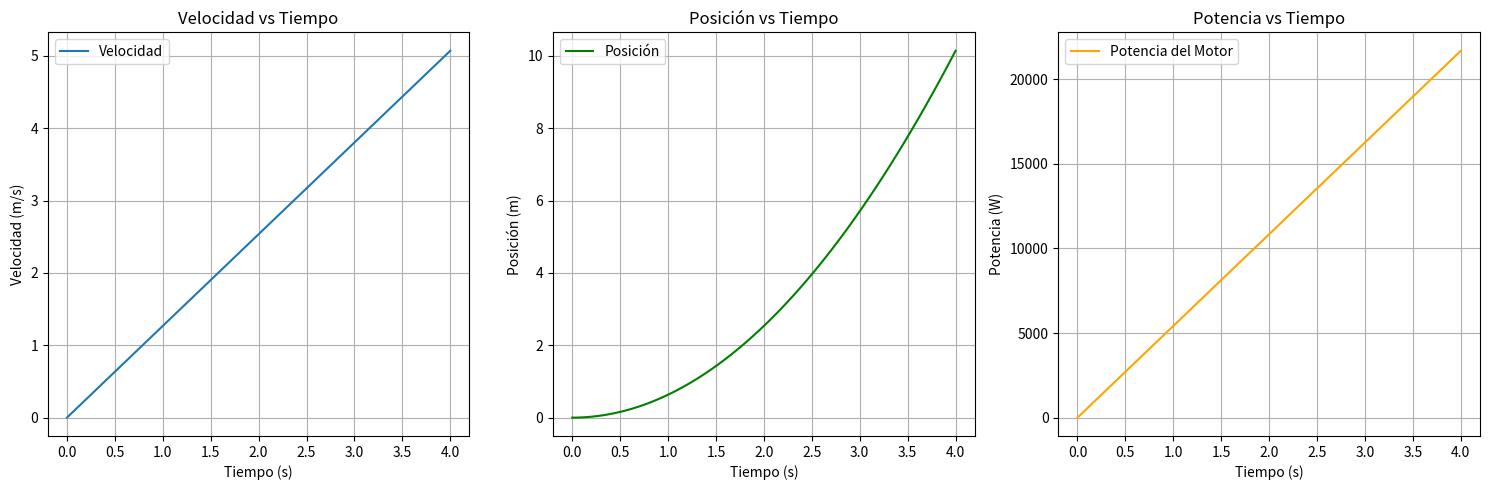

Here is the Python script that generated this plot:
"""

---Simulación de ascensor accesible basado en poleas y principios de dinámica---

                    Proyecto de Física 1 - Grupo 3
                            Ciclo: 2024-2
                            
    Universidad Nacional de Ingeniería - Facultad de Ingeniería Ambiental

"""

####
"""Cambie los parámetros y variables de estado de forma realista. Todos los cálculos se realizarán en tiempo real."""
"""


[redacted]
'DISEÑO DE UN ASCENSOR ELÉCTRICO CON CAPACIDAD DE 
300kg PARA EL ACCESO DE PERSONAS DISCAPACITADAS 
HASTA EL TERCER NIVEL DEL PABELLÓN DE AULAS DE LA 
FIME – UNAC'


""" 
####

import numpy as np
import matplotlib.pyplot as plt

# Parámetros del sistema
m_cabina = 500  # masa de la cabina (kg)
m_carga_util = 300 # masa que puede soportar la cabina (kg)
m_contrapeso = m_cabina + m_carga_util / 2  # masa del contrapeso (kg)
mR1 = 8 # masa de la polea 1 (kg)
mR2 = 10 # masa de la polea 2 (kg)
R1 = 0.32  # radio de la polea conectada al motor (m)
R2 = 0.45  # radio de la polea sin motor (m)
I1 = 0.5 * mR1 * R1**2  # momento de inercia de la polea 1 (kg*m^2)
I2 = 0.5 * mR2 * R2**2  # momento de inercia de la polea 2 (kg*m^2)
g = 9.81  # aceleración de la gravedad (m/s^2)
t_max = 4  # tiempo máximo de simulación (s)

# Función para calcular la aceleración del sistema
def calcular_aceleracion(m_cabina, m_contrapeso, g, I1, I2, R1, R2):
    a = ((m_contrapeso - m_cabina)*g*R2) / ((m_cabina + m_contrapeso)*R2 + (I2 / R2**2))
    return a

# Función para calcular la velocidad en función del tiempo
def calcular_velocidad_tiempo(v0, a, t):
    return v0 + a * t

# Función para calcular la posición en función del tiempo
def calcular_posicion_tiempo(x0, v0, a, t):
    return x0 + v0 * t + 0.5 * a * t**2

# Función para calcular el torque requerido por el motor
def calcular_torque_motor_corregido(m_cabina, R1, I1, a, g):
    torque_motor = m_cabina * R1 * (g - a) + (I1 / R1) * a
    return torque_motor

# Función para calcular la velocidad angular
def calcular_torque_motor_corregido(m_cabina, R1, I1, a, g):
    torque_motor = m_cabina * R1 * (g - a) + (I1 / R1) * a
    return torque_motor

# Función para calcular la potencia del motor
def calcular_potencia_motor(torque_motor, velocidad_angular):
    return torque_motor * velocidad_angular

# Cálculos
a = calcular_aceleracion(m_cabina, m_contrapeso, g, I1, I2, R1, R2)
v0 = 0  # velocidad inicial (m/s)
x0 = 0  # posición inicial (m)

tiempos = np.linspace(0, t_max, 100)
velocidades = [calcular_velocidad_tiempo(v0, a, t) for t in tiempos]
posiciones = [calcular_posicion_tiempo(x0, v0, a, t) for t in tiempos]
omega1_tiempos = [v / R1 for v in velocidades]
torque_motor = calcular_torque_motor_corregido(m_cabina, R1, I1, a, g)
potencias = [calcular_potencia_motor(torque_motor, omega) for omega in omega1_tiempos]

# Cálculo de la velocidad media y potencia basada en ella
v_media = velocidades[-1] / 2  # Si la velocidad inicial es 0, la velocidad media es la mitad de la final
omega_media = v_media / R1  # Velocidad angular media de la polea conectada al motor
potencia_media = torque_motor * omega_media  # Potencia del motor basada en la velocidad media

# Mostrar resultados
print("Aceleración del sistema: {:.2f} m/s^2".format(a))
print("Torque requerido por el motor : {:.2f} N*m".format(torque_motor))
print("Velocidad media del sistema: {:.2f} m/s".format(v_media))
print("Velocidad angular media de la polea conectada al motor: {:.2f} rad/s".format(omega_media))
print("Potencia basada en la velocidad media: {:.2f} W".format(potencia_media))


# Visualización de resultados
plt.figure(figsize=(15, 5))

plt.subplot(1, 3, 1)
plt.plot(tiempos, velocidades, label='Velocidad')
plt.xlabel('Tiempo (s)')
plt.ylabel('Velocidad (m/s)')
plt.title('Velocidad vs Tiempo')
plt.legend()
plt.grid()

plt.subplot(1, 3, 2)
plt.plot(tiempos, posiciones, label='Posición', color='green')
plt.xlabel('Tiempo (s)')
plt.ylabel('Posición (m)')
plt.title('Posición vs Tiempo')
plt.legend()
plt.grid()

plt.subplot(1, 3, 3)
plt.plot(tiempos, potencias, label='Potencia del Motor', color='orange')
plt.xlabel('Tiempo (s)')
plt.ylabel('Potencia (W)')
plt.title('Potencia vs Tiempo')
plt.legend()
plt.grid()

plt.tight_layout()
plt.show()


#No resultó tan complicado como parecía :´)
